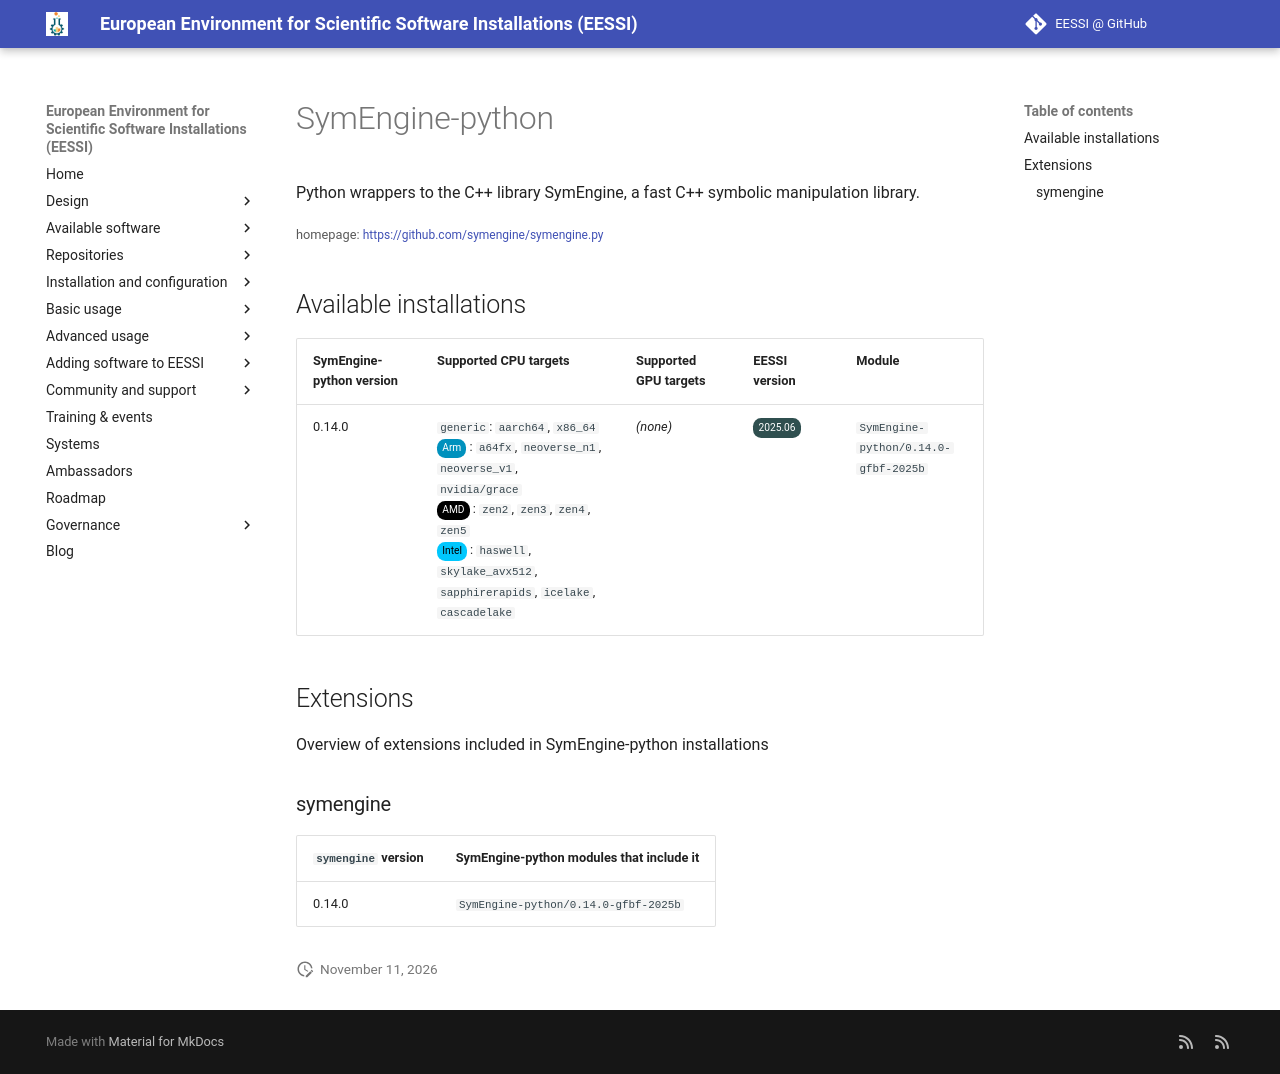

repository: EESSI/docs · page: available_software/detail/SymEngine-python/index.html · generator: mkdocs

---
json_ld:
  '@context': https://schema.org
  '@type': SoftwareApplication
  applicationCategory: DeveloperApplication
  description: Python wrappers to the C++ library SymEngine, a fast C++ symbolic manipulation
    library.
  license: Not confirmed
  name: SymEngine-python
  offers:
    '@type': Offer
    price: 0
  operatingSystem: LINUX
  review:
    '@type': Review
    author:
      '@type': Organization
      name: EESSI
    reviewBody: Application has been successfully made available on all architectures
      supported by EESSI
    reviewRating:
      '@type': Rating
      ratingValue: 5
  softwareRequirements: See https://www.eessi.io/docs/ for how to make EESSI available
    on your system
  softwareVersion: '[''0.14.0'']'
  url: https://github.com/symengine/symengine.py
---
# SymEngine-python


Python wrappers to the C++ library SymEngine, a fast C++ symbolic manipulation library.

<small>homepage: </small><span class="software-link">[https://github.com/symengine/symengine.py](https://github.com/symengine/symengine.py)</span>

## Available installations


|SymEngine-python version|Supported CPU targets|Supported GPU targets|EESSI version|Module|
| --- | --- | --- | --- | --- |
|0.14.0|`generic`: `aarch64`, `x86_64`<br/><span class="software-cpu-arm">Arm</span>: `a64fx`, `neoverse_n1`, `neoverse_v1`, `nvidia/grace`<br/><span class="software-cpu-amd">AMD</span>: `zen2`, `zen3`, `zen4`, `zen5`<br/><span class="software-cpu-intel">Intel</span>: `haswell`, `skylake_avx512`, `sapphirerapids`, `icelake`, `cascadelake`<br/>|*(none)*|<span class="software-eessi-version-202506">2025.06</span>|`SymEngine-python/0.14.0-gfbf-2025b`|

## Extensions

Overview of extensions included in SymEngine-python installations


### symengine


|`symengine` version|SymEngine-python modules that include it|
| --- | --- |
|0.14.0|`SymEngine-python/0.14.0-gfbf-2025b`|
